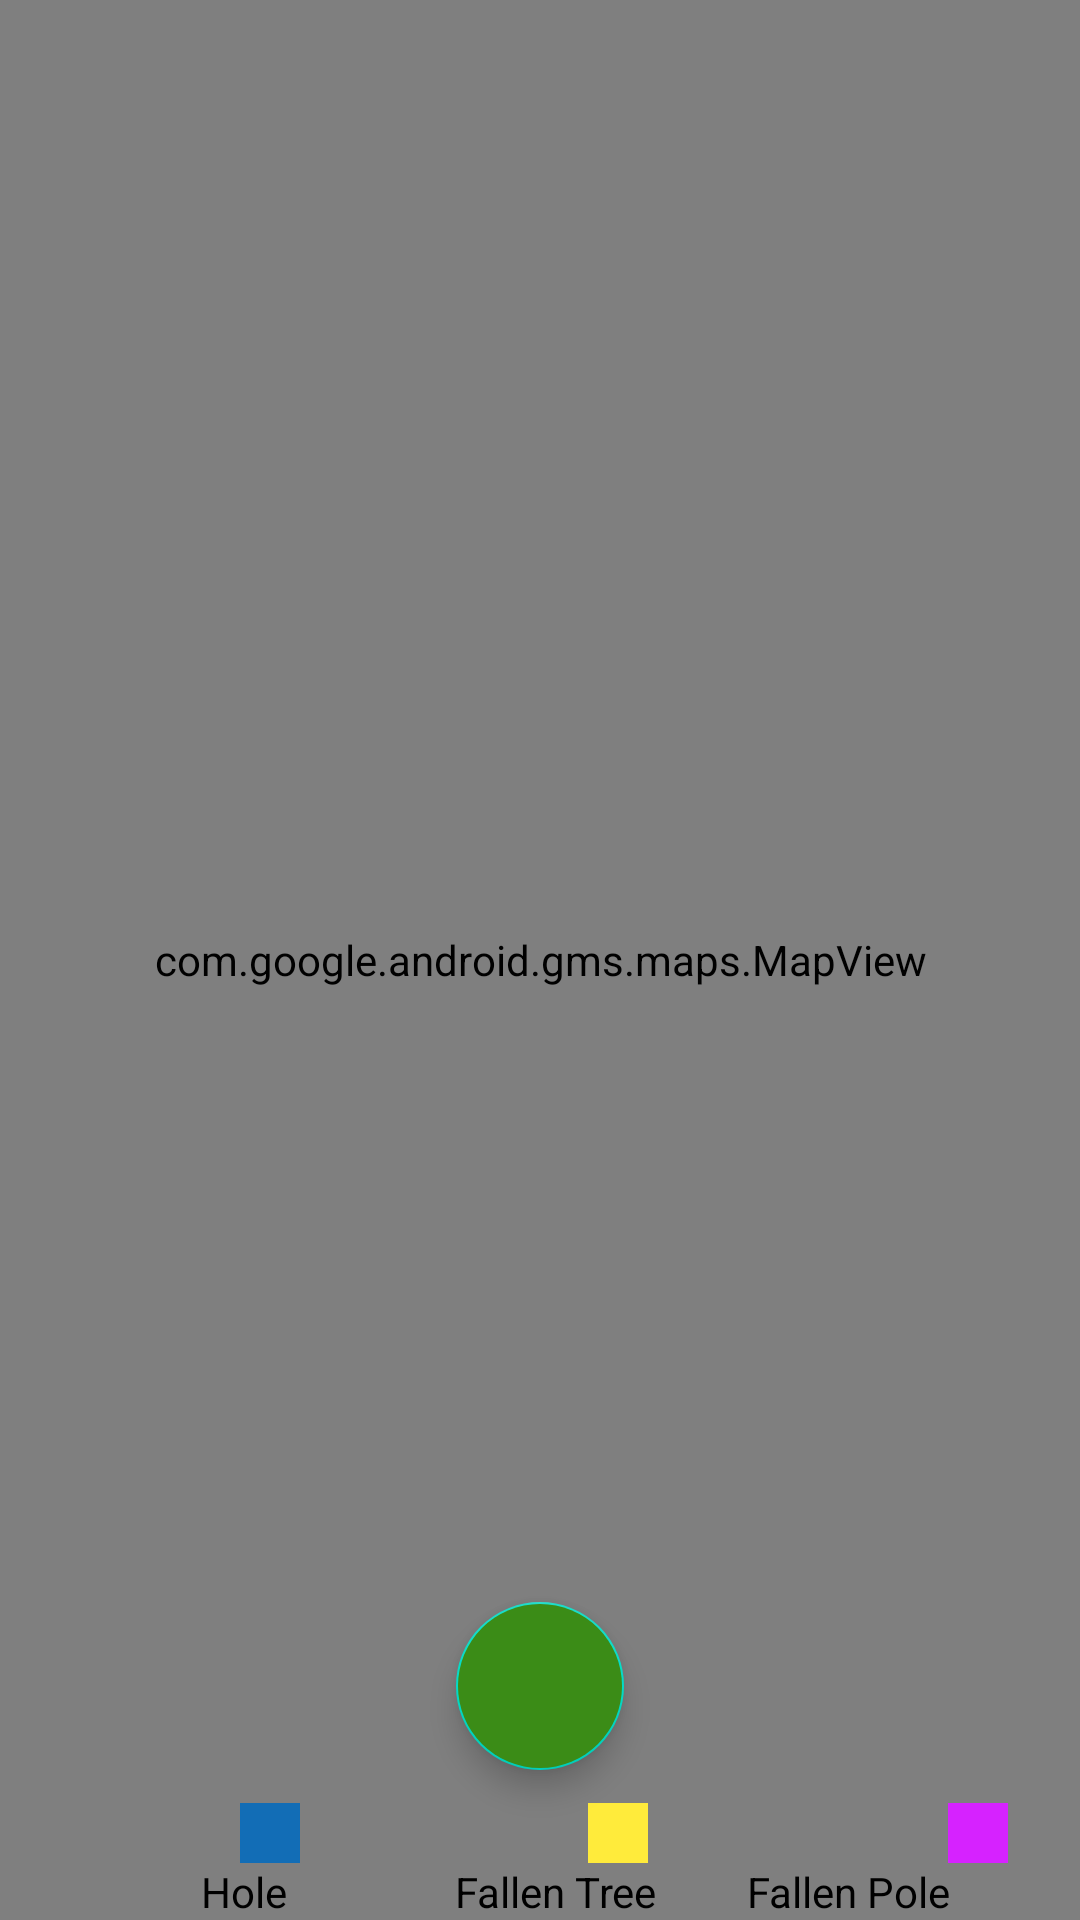

Layout XML and referenced resources for this Android screen:
<!-- AndroidManifest.xml: application theme Theme.CityAlert -->
<!-- res/layout/fragment_home.xml -->
<?xml version="1.0" encoding="utf-8"?>
<androidx.constraintlayout.widget.ConstraintLayout
    xmlns:android="http://schemas.android.com/apk/res/android"
    xmlns:tools="http://schemas.android.com/tools"
    android:layout_width="match_parent"
    android:layout_height="match_parent"
    xmlns:app="http://schemas.android.com/apk/res-auto"
    tools:context=".fragments.HomeFragment">

    <com.google.android.gms.maps.MapView
        android:layout_width="match_parent"
        android:layout_height="match_parent"
        android:id="@+id/map_view"/>

    <com.google.android.material.floatingactionbutton.FloatingActionButton
        android:id="@+id/add_occurrence_btn"
        android:layout_width="wrap_content"
        android:layout_height="wrap_content"
        android:layout_marginBottom="50dp"
        android:src="@drawable/ic_add_24"
        android:backgroundTint="@color/dark_green"
        app:layout_constraintBottom_toBottomOf="parent"
        app:layout_constraintStart_toStartOf="parent"
        app:layout_constraintEnd_toEndOf="parent"/>

    <ImageView
        android:id="@+id/legend_blue"
        android:layout_width="20dp"
        android:layout_height="20dp"
        android:background="@color/blue"
        android:layout_marginStart="80dp"
        app:layout_constraintBottom_toTopOf="@id/txt_blue"
        app:layout_constraintStart_toStartOf="parent"/>
    <TextView
        android:id="@+id/txt_blue"
        android:layout_width="wrap_content"
        android:layout_height="wrap_content"
        android:text="@string/label_buraco"
        android:layout_marginStart="67dp"
        android:textColor="@color/black"
        app:layout_constraintBottom_toBottomOf="parent"
        app:layout_constraintStart_toStartOf="parent"/>
    <ImageView
        android:id="@+id/legend_yellow"
        android:layout_width="20dp"
        android:layout_height="20dp"
        android:background="@color/yellow"
        android:layout_marginStart="96dp"
        app:layout_constraintBottom_toTopOf="@id/txt_yellow"
        app:layout_constraintStart_toEndOf="@id/legend_blue"/>
    <TextView
        android:id="@+id/txt_yellow"
        android:layout_width="wrap_content"
        android:layout_height="wrap_content"
        android:layout_marginStart="56dp"
        android:text="@string/label_arvore"
        android:textColor="@color/black"
        app:layout_constraintBottom_toBottomOf="parent"
        app:layout_constraintStart_toEndOf="@id/txt_blue"/>
    <ImageView
        android:id="@+id/legend_purple"
        android:layout_width="20dp"
        android:layout_height="20dp"
        android:background="@color/purple"
        android:layout_marginStart="100dp"
        app:layout_constraintBottom_toTopOf="@id/txt_purple"
        app:layout_constraintStart_toEndOf="@id/legend_yellow"/>
    <TextView
        android:id="@+id/txt_purple"
        android:layout_width="wrap_content"
        android:layout_height="wrap_content"
        android:layout_marginStart="30dp"
        android:text="@string/label_poste"
        android:textColor="@color/black"
        app:layout_constraintBottom_toBottomOf="parent"
        app:layout_constraintStart_toEndOf="@id/txt_yellow"/>

</androidx.constraintlayout.widget.ConstraintLayout>
<!-- resources referenced by this layout -->
<resources>
  <color name="black">#FF000000</color>
  <color name="blue">#126DB6</color>
  <color name="dark_green">#3B8C17</color>
  <color name="purple">#D622FF</color>
  <color name="yellow">#FFEB3B</color>
  <string name="label_arvore">Fallen Tree</string>
  <string name="label_buraco">Hole</string>
  <string name="label_poste">Fallen Pole</string>
  <style name="Theme.CityAlert" parent="Theme.MaterialComponents.DayNight.DarkActionBar">
          
          <item name="colorPrimary">@color/purple_500</item>
          <item name="colorPrimaryVariant">@color/purple_700</item>
          <item name="colorOnPrimary">@color/white</item>
          
          <item name="colorSecondary">@color/teal_200</item>
          <item name="colorSecondaryVariant">@color/teal_700</item>
          <item name="colorOnSecondary">@color/black</item>
          
          <item name="android:statusBarColor" tools:targetApi="l">?attr/colorPrimaryVariant</item>
          
      </style>
  <color name="purple_500">#FF6200EE</color>
  <color name="purple_700">#FF3700B3</color>
  <color name="white">#FFFFFF</color>
  <color name="teal_200">#FF03DAC5</color>
  <color name="teal_700">#FF018786</color>
</resources>
